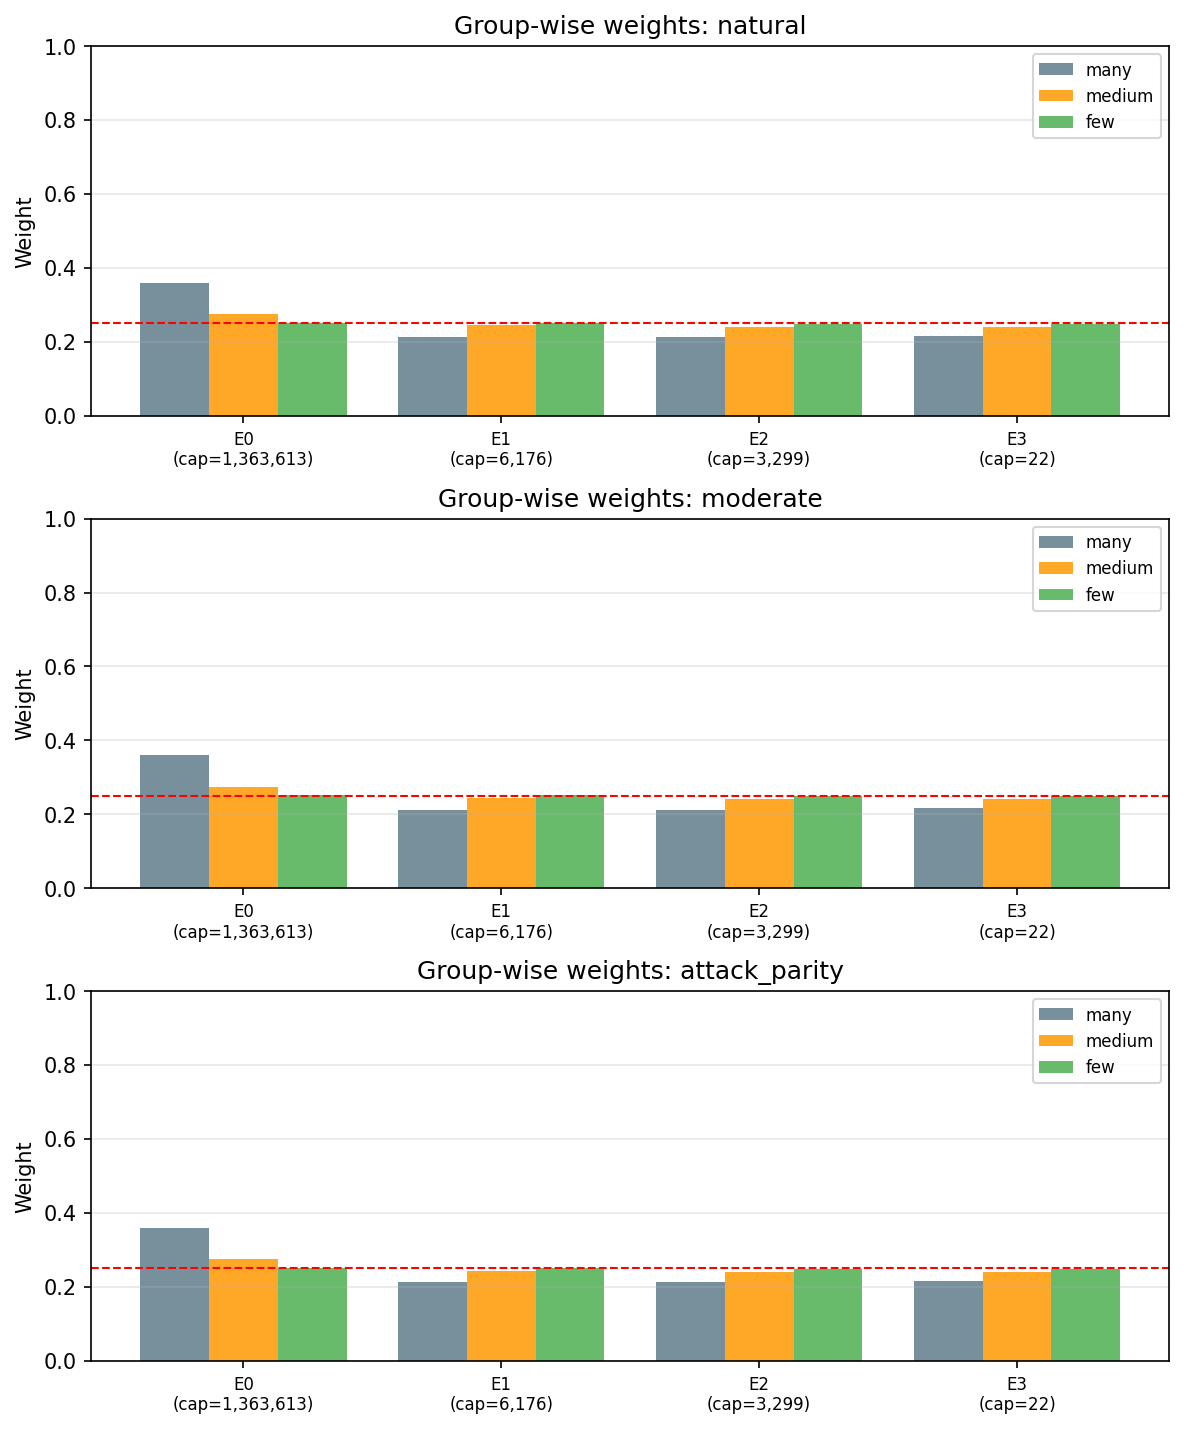

The table this chart was drawn from, first rows:
distribution, group, E0(cap=1363613), E1(cap=6176), E2(cap=3299), E3(cap=22)
natural, many, 0.3602, 0.2117, 0.2125, 0.2157
natural, medium, 0.2753, 0.2446, 0.2402, 0.2399
natural, few, 0.2515, 0.2508, 0.2491, 0.2485
moderate, many, 0.3599, 0.2119, 0.2125, 0.2157
moderate, medium, 0.2747, 0.2436, 0.2408, 0.2409
moderate, few, 0.2515, 0.2507, 0.2492, 0.2485
attack_parity, many, 0.3596, 0.2121, 0.2126, 0.2157
attack_parity, medium, 0.2747, 0.2437, 0.2407, 0.2409
attack_parity, few, 0.2515, 0.2508, 0.2492, 0.2485
